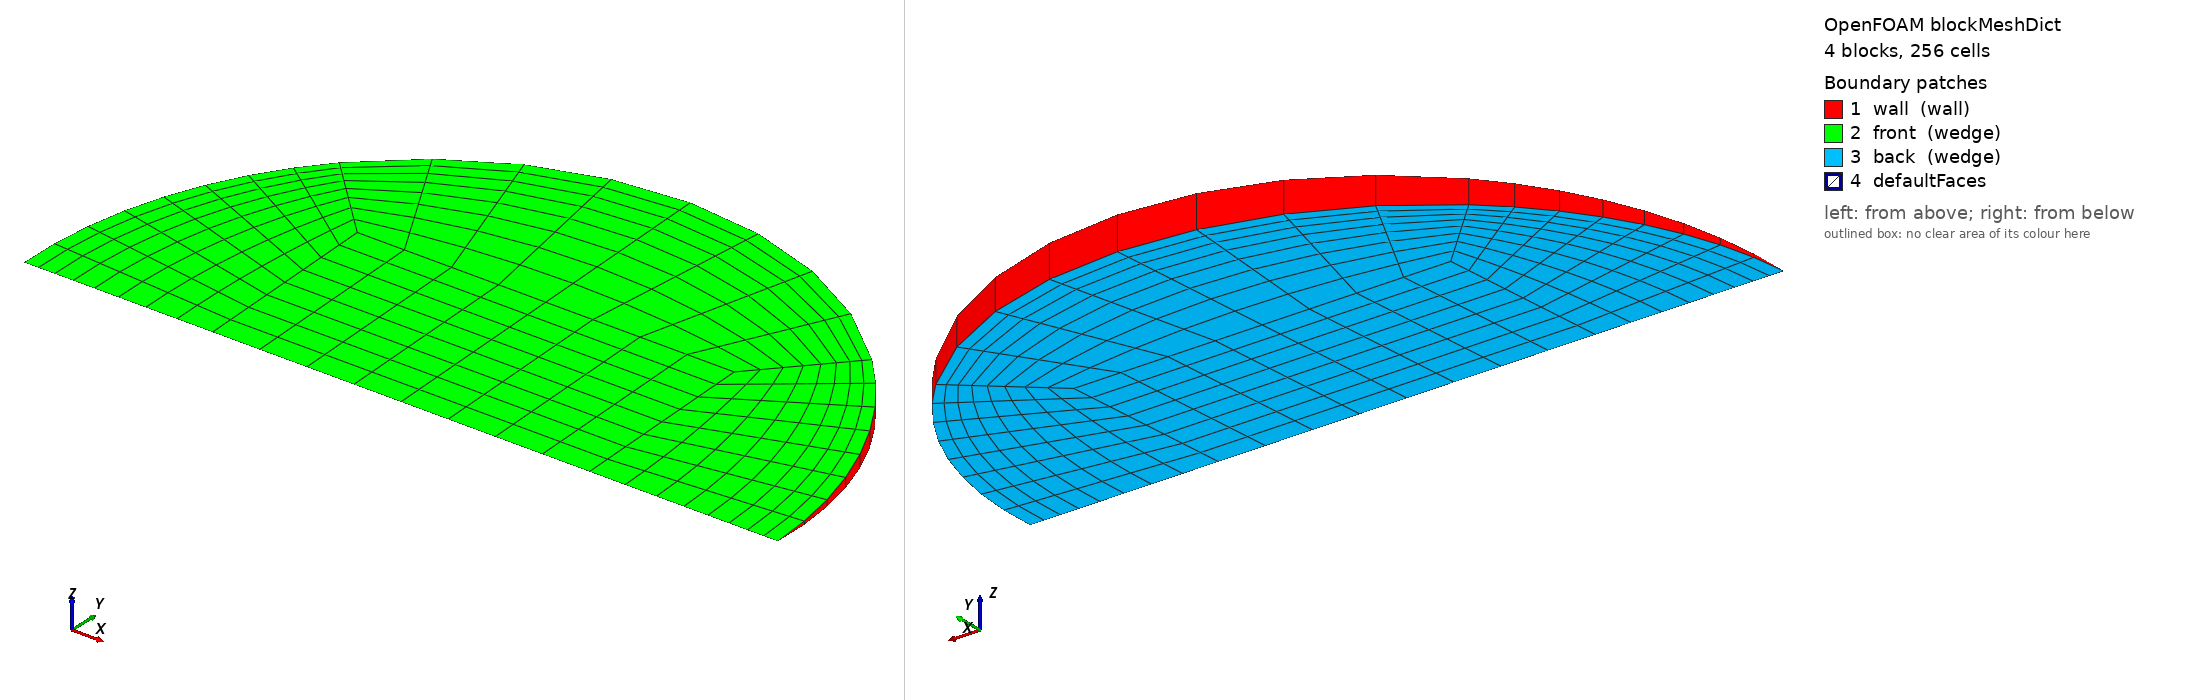

OpenFOAM case: the mesh blockMesh builds from blockMeshDict, 4 block(s), 256 cells. Boundary patches (legend numbers): 1 wall (wall), 2 front (wedge), 3 back (wedge), 4 defaultFaces. Left view from above one corner, right view from below the opposite corner. Boundary conditions: 0 field file(s) under 0/; 0 of 4 drawn patches have an entry in a shipped field file.

=== system/blockMeshDict ===
/*--------------------------------*- C++ -*----------------------------------*\
  =========                 |
  \\      /  F ield         | OpenFOAM: The Open Source CFD Toolbox
   \\    /   O peration     | Objective 2 (Rajasthan) PCM capsule CFD
    \\  /    A nd           | generated by make_case.py -- edit the generator,
     \\/     M anipulation  | not this file
\*---------------------------------------------------------------------------*/
FoamFile
{
    version     2.0;
    format      ascii;
    class       dictionary;
    object      blockMeshDict;
}
// * * * * * * * * * * * * * * * * * * * * * * * * * * * * * * * * * * * * * //

scale   1;
vertices
(
    (-0.0101077718 0 -0)
    (0.0101077718 0 -0)
    (0.0101077718 0.0100981514 -0.000440894812)
    (-0.0101077718 0.0100981514 -0.000440894812)
    (0.0101077718 0.0100981514 0.000440894812)
    (-0.0101077718 0.0100981514 0.000440894812)
    (0.0202155435 0 -0)
    (0.0142945479 0.0142809427 -0.000623519423)
    (0.0142945479 0.0142809427 0.000623519423)
    (-0.0142945479 0.0142809427 -0.000623519423)
    (-0.0142945479 0.0142809427 0.000623519423)
    (-0.0202155435 0 -0)
);

blocks
(
    // core
    hex (0 1 2 3 0 1 4 5) (8 8 1) simpleGrading (1 1 1)
    // right
    hex (1 6 7 2 1 6 8 4) (8 8 1) simpleGrading (0.4 1 1)
    // top
    hex (3 2 7 9 5 4 8 10) (8 8 1) simpleGrading (1 0.4 1)
    // left
    hex (11 0 3 9 11 0 5 10) (8 8 1) simpleGrading (2.5 1 1)
);

edges
(
    arc 6 7 (0.0186767269 0.00772879049 -0.00033744628)
    arc 6 8 (0.0186767269 0.00772879049 0.00033744628)
    arc 7 9 (1.23784503e-18 0.0201963028 -0.000881789625)
    arc 8 10 (1.23784503e-18 0.0201963028 0.000881789625)
    arc 9 11 (-0.0186767269 0.00772879049 -0.00033744628)
    arc 10 11 (-0.0186767269 0.00772879049 0.00033744628)
);

boundary
(
    wall
    {
        type wall;
        faces
        (
            (6 7 8 6)
            (7 9 10 8)
            (9 11 11 10)
        );
    }
    front
    {
        type wedge;
        faces
        (
            (0 1 4 5)
            (1 6 8 4)
            (5 4 8 10)
            (11 0 5 10)
        );
    }
    back
    {
        type wedge;
        faces
        (
            (0 1 2 3)
            (1 6 7 2)
            (3 2 7 9)
            (11 0 3 9)
        );
    }
);

mergePatchPairs
(
);

// ************************************************************************* //
